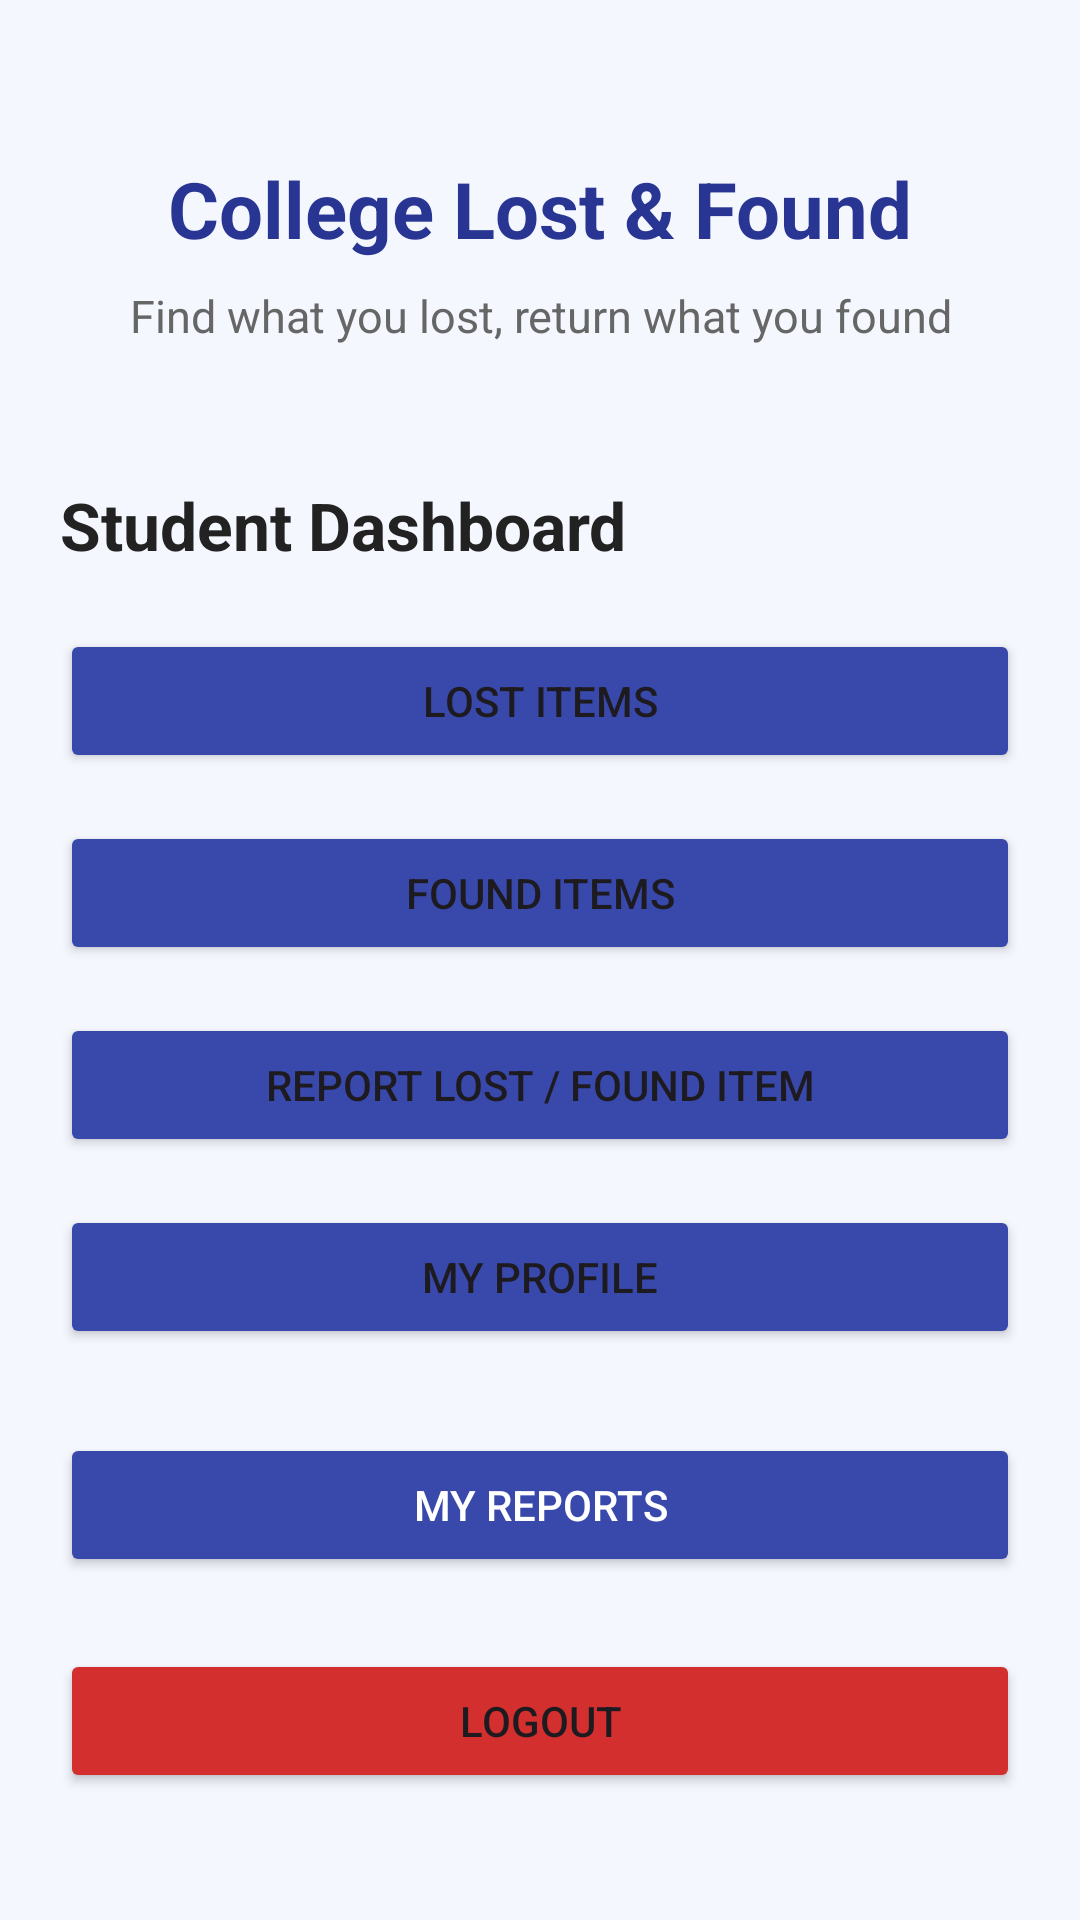

Write the Android layout XML for this screen, with the resource values it uses.
<!-- AndroidManifest.xml: application theme Theme.CollegeLostAndFound -->
<!-- res/layout/activity_dashboard.xml -->
<?xml version="1.0" encoding="utf-8"?>
<ScrollView
    xmlns:android="http://schemas.android.com/apk/res/android"
    android:layout_width="match_parent"
    android:layout_height="match_parent"
    android:background="#F5F7FF"
    android:fillViewport="true">

    <LinearLayout
        android:layout_width="match_parent"
        android:layout_height="wrap_content"
        android:orientation="vertical"
        android:padding="20dp">

        <TextView
            android:layout_width="match_parent"
            android:layout_height="wrap_content"
            android:text="College Lost &amp; Found"
            android:textSize="26sp"
            android:textStyle="bold"
            android:textColor="#283593"
            android:layout_marginTop="32dp"
            android:gravity="center"/>

        <TextView
            android:layout_width="match_parent"
            android:layout_height="wrap_content"
            android:text="Find what you lost, return what you found"
            android:textSize="15sp"
            android:textColor="#666666"
            android:gravity="center"
            android:layout_marginTop="8dp"/>

        <TextView
            android:layout_width="match_parent"
            android:layout_height="wrap_content"
            android:text="Student Dashboard"
            android:textSize="22sp"
            android:textStyle="bold"
            android:textColor="#222222"
            android:layout_marginTop="45dp"
            android:layout_marginBottom="20dp"/>

        <Button
            android:id="@+id/btnLostItems"
            android:layout_width="match_parent"
            android:layout_height="wrap_content"
            android:text="Lost Items"
            android:backgroundTint="#3949AB"
            android:layout_marginBottom="16dp"/>

        <Button
            android:id="@+id/btnFoundItems"
            android:layout_width="match_parent"
            android:layout_height="wrap_content"
            android:text="Found Items"
            android:backgroundTint="#3949AB"
            android:layout_marginBottom="16dp"/>

        <Button
            android:id="@+id/btnReportItem"
            android:layout_width="match_parent"
            android:layout_height="wrap_content"
            android:text="Report Lost / Found Item"
            android:backgroundTint="#3949AB"
            android:layout_marginBottom="16dp"/>

        <Button
            android:id="@+id/btnProfile"
            android:layout_width="match_parent"
            android:layout_height="wrap_content"
            android:text="My Profile"
            android:backgroundTint="#3949AB"
            android:layout_marginBottom="16dp"/>


        <Button
            android:id="@+id/btnMyReports"
            android:layout_width="match_parent"
            android:layout_height="wrap_content"
            android:text="My Reports"
            android:layout_marginTop="12dp"
            android:backgroundTint="#3949AB"
            android:textColor="#FFFFFF" />


        <Button
            android:id="@+id/btnLogout"
            android:layout_width="match_parent"
            android:layout_height="wrap_content"
            android:text="Logout"
            android:backgroundTint="#D32F2F"
            android:layout_marginTop="24dp"/>

    </LinearLayout>
</ScrollView>
<!-- resources referenced by this layout -->
<resources>
  <style name="Theme.CollegeLostAndFound" parent="Base.Theme.CollegeLostAndFound" />
  <style name="Base.Theme.CollegeLostAndFound" parent="Theme.Material3.DayNight.NoActionBar">
          
          
      </style>
</resources>
